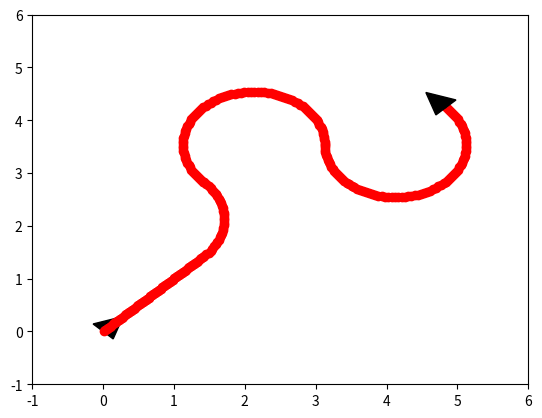

Python code for this plot:
"""Defines a differential drive robot
and makes it describe a simple path"""

from matplotlib import pyplot as plt
from math import sin, cos

class Robot(object):
    """Defines basic mobile robot properties"""
    def __init__(self):
        self.pos_x  = 0.0
        self.pos_y  = 0.0
        self.angle  = 0.0
        self.plot   = False
        self._delta = 0.01

    # Movement
    def step(self):
        """ updates the x,y and angle """
        self.deltax()
        self.deltay()
        self.deltaa()

    def move(self, seconds):
        """ Moves the robot for an 's' amount of seconds"""
        for i in range(int(seconds/self._delta)):
            self.step()
            if i % 3 == 0 and self.plot: # plot path every 3 steps
                self.plot_xya()

    # Printing-and-plotting:
    def print_xya(self):
        """ prints the x,y position and angle """
        print ("x = " + str(self.pos_x) +" "+ "y = " + str(self.pos_y))
        print ("a = " + str(self.angle))

    def plot_robot(self):
        """ plots a representation of the robot """
        plt.arrow(self.pos_x, self.pos_y, 0.001
                  * cos(self.angle), 0.001 * sin(self.angle),
                  head_width=self.length, head_length=self.length,
                  fc='k', ec='k')

    def plot_xya(self):
        """ plots a dot in the position of the robot """
        plt.scatter(self.pos_x, self.pos_y, c='r', edgecolors='r')


class DDRobot(Robot):
    """Defines a differential drive robot"""

    def __init__(self):
        Robot.__init__(self)
        self.radius = 0.1
        self.length = 0.4

        self.rt_spd_left = 0.0
        self.rt_spd_right = 0.0

    def deltax(self):
        """ update x depending on l and r angular speeds """
        self.pos_x += self._delta * (self.radius*0.5) \
        * (self.rt_spd_right + self.rt_spd_left)*cos(self.angle)

    def deltay(self):
        """ update y depending on l and r angular speeds """
        self.pos_y += self._delta * (self.radius*0.5) \
        * (self.rt_spd_right + self.rt_spd_left)*sin(self.angle)

    def deltaa(self):
        """ update z depending on l and r angular speeds """
        self.angle += self._delta * (self.radius/self.length) \
        * (self.rt_spd_right - self.rt_spd_left)


enesbot = DDRobot()            # robot called 'enesbot'

enesbot.angle = 3.1416/4        # 45 degrees
enesbot.plot = True             # plot the robot!
enesbot.plot_robot()

enesbot.rt_spd_left = 10
enesbot.rt_spd_right = 10       # straight line
enesbot.move(2)                 # move for 2 seconds

enesbot.rt_spd_left = 12.5664
enesbot.rt_spd_right = 18.8496  # (2m diameter circle)
enesbot.move(1)                 # move for 1 second

enesbot.rt_spd_left = 18.8496
enesbot.rt_spd_right = 12.5664  # (2m diameter circle)
enesbot.move(2.5)               # move for 2.5 second

enesbot.rt_spd_left = 12.5664
enesbot.rt_spd_right = 18.8496  # (2m diameter circle)
enesbot.move(2.5)               # move for 2.5 second

enesbot.plot_robot()

plt.xlim([-1, 6])               # axis limits
plt.ylim([-1, 6])

plt.show()